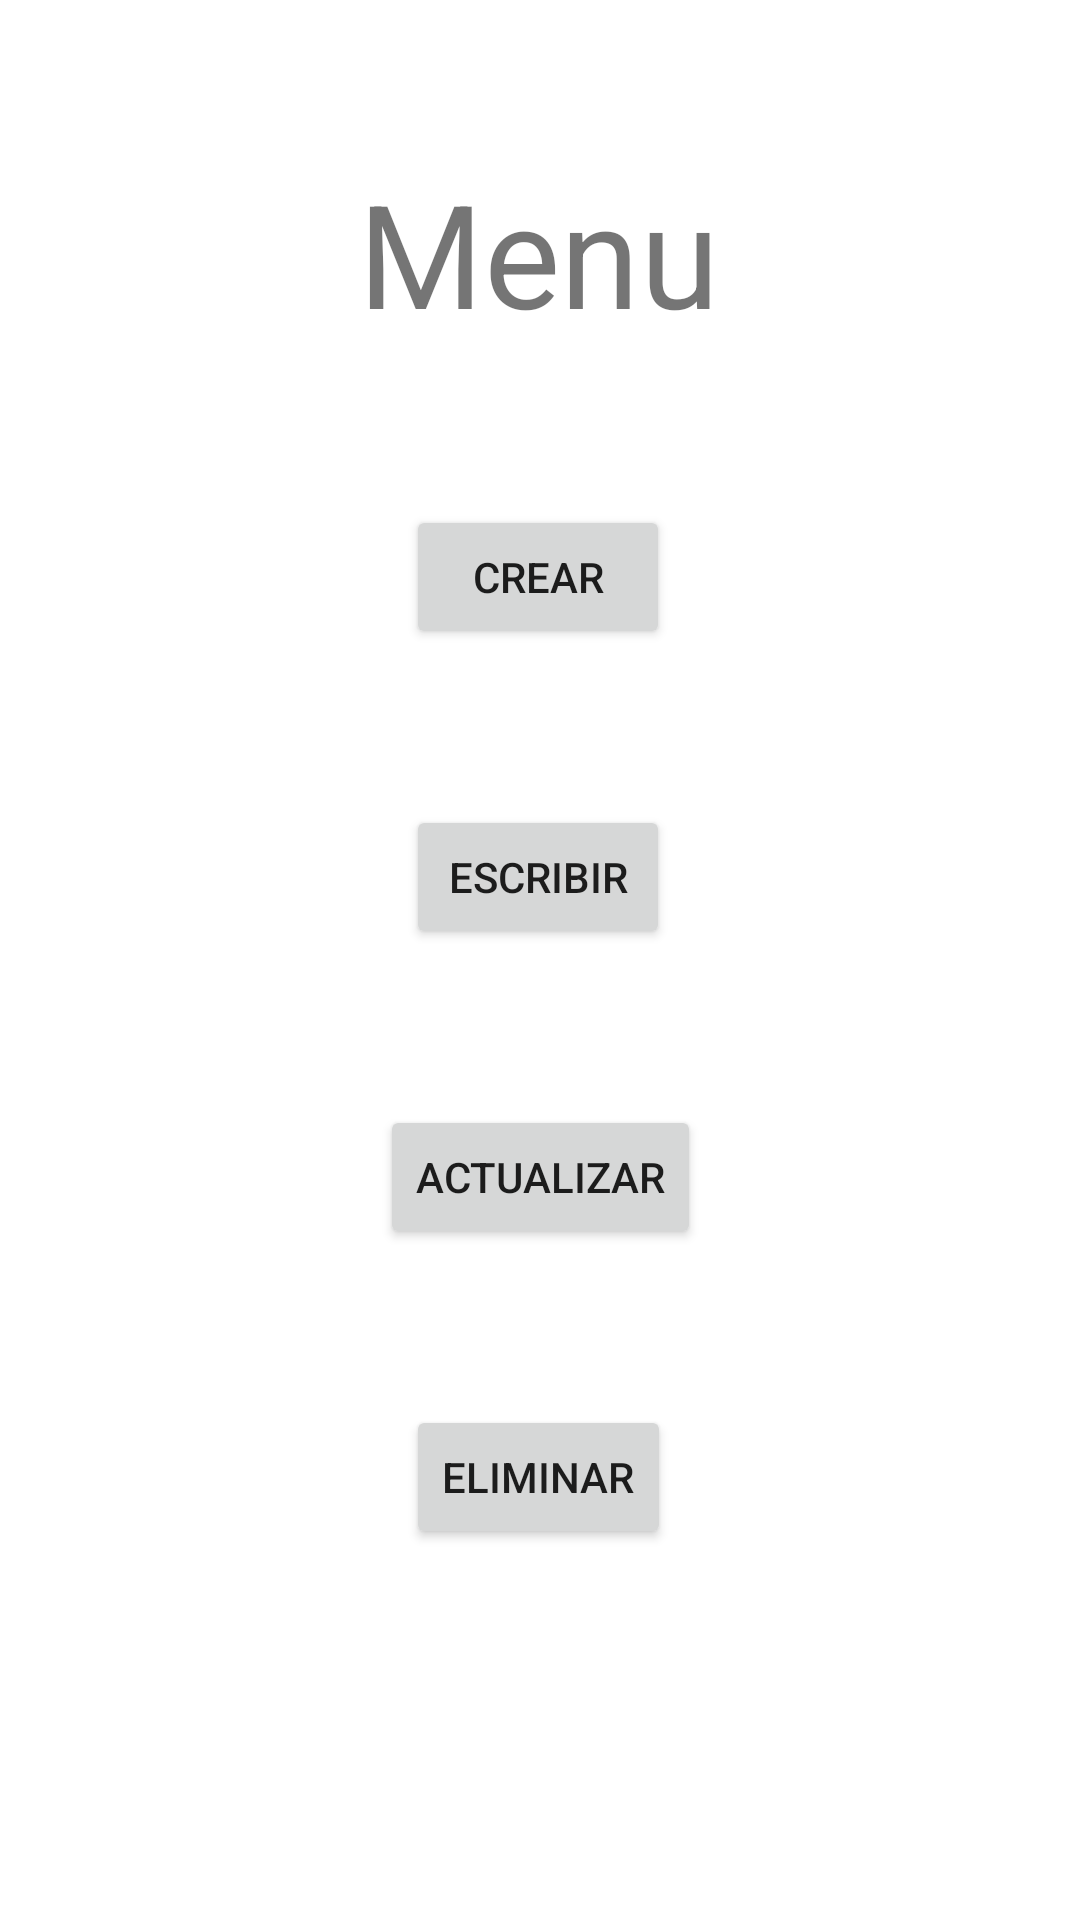

Write the Android layout XML for this screen, with the resource values it uses.
<!-- AndroidManifest.xml: application theme Theme.Menu_navegacion -->
<!-- res/layout/activity_main.xml -->
<?xml version="1.0" encoding="utf-8"?>
<androidx.constraintlayout.widget.ConstraintLayout xmlns:android="http://schemas.android.com/apk/res/android"
    xmlns:app="http://schemas.android.com/apk/res-auto"
    xmlns:tools="http://schemas.android.com/tools"
    android:layout_width="match_parent"
    android:layout_height="match_parent"
    tools:context=".MainActivity">

    <TextView
        android:id="@+id/textView"
        android:layout_width="wrap_content"
        android:layout_height="wrap_content"
        android:layout_marginTop="52dp"
        android:text="@string/tv_menu"
        android:textSize="48sp"
        app:layout_constraintEnd_toEndOf="parent"
        app:layout_constraintHorizontal_bias="0.498"
        app:layout_constraintStart_toStartOf="parent"
        app:layout_constraintTop_toTopOf="parent" />

    <Button
        android:id="@+id/button"
        android:layout_width="wrap_content"
        android:layout_height="wrap_content"
        android:layout_marginTop="52dp"
        android:onClick="crear"
        android:text="@string/btn_crear"
        app:layout_constraintEnd_toEndOf="parent"
        app:layout_constraintHorizontal_bias="0.498"
        app:layout_constraintStart_toStartOf="parent"
        app:layout_constraintTop_toBottomOf="@+id/textView" />

    <Button
        android:id="@+id/button2"
        android:layout_width="wrap_content"
        android:layout_height="wrap_content"
        android:layout_marginTop="52dp"
        android:onClick="escribir"
        android:text="@string/btn_escribir"
        app:layout_constraintEnd_toEndOf="parent"
        app:layout_constraintHorizontal_bias="0.498"
        app:layout_constraintStart_toStartOf="parent"
        app:layout_constraintTop_toBottomOf="@+id/button" />

    <Button
        android:id="@+id/button3"
        android:layout_width="wrap_content"
        android:layout_height="wrap_content"
        android:layout_marginTop="52dp"
        android:onClick="actualizar"
        android:text="@string/btn_actualizar"
        app:layout_constraintEnd_toEndOf="parent"
        app:layout_constraintStart_toStartOf="parent"
        app:layout_constraintTop_toBottomOf="@+id/button2" />

    <Button
        android:id="@+id/button4"
        android:layout_width="wrap_content"
        android:layout_height="wrap_content"
        android:layout_marginTop="52dp"
        android:onClick="eliminar"
        android:text="@string/btn_eliminar"
        app:layout_constraintEnd_toEndOf="parent"
        app:layout_constraintHorizontal_bias="0.498"
        app:layout_constraintStart_toStartOf="parent"
        app:layout_constraintTop_toBottomOf="@+id/button3" />
</androidx.constraintlayout.widget.ConstraintLayout>
<!-- resources referenced by this layout -->
<resources>
  <string name="btn_actualizar">Actualizar</string>
  <string name="btn_crear">Crear</string>
  <string name="btn_eliminar">Eliminar</string>
  <string name="btn_escribir">Escribir</string>
  <string name="tv_menu">Menu</string>
  <style name="Theme.Menu_navegacion" parent="Theme.MaterialComponents.DayNight.DarkActionBar">
          
          <item name="colorPrimary">@color/purple_500</item>
          <item name="colorPrimaryVariant">@color/purple_700</item>
          <item name="colorOnPrimary">@color/white</item>
          
          <item name="colorSecondary">@color/teal_200</item>
          <item name="colorSecondaryVariant">@color/teal_700</item>
          <item name="colorOnSecondary">@color/black</item>
          
          <item name="android:statusBarColor" tools:targetApi="l">?attr/colorPrimaryVariant</item>
          
      </style>
  <!-- not gathered from this repository: default colours our renderer supplied (Android Studio template values) -->
  <color name="purple_500">#FF6200EE</color>
  <color name="purple_700">#FF3700B3</color>
  <color name="teal_200">#FF03DAC5</color>
  <color name="teal_700">#FF018786</color>
  <color name="black">#FF000000</color>
  <color name="white">#FFFFFFFF</color>
</resources>
